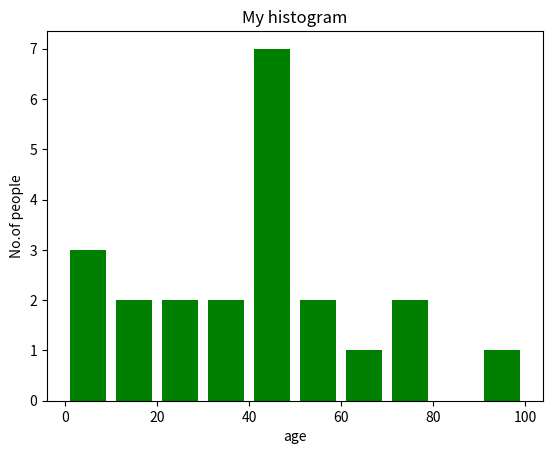

Recreate this plot in Python.
import matplotlib.pyplot as plt

ages = [2,5,70,40,30,45,50,45,43,40,44,60,7,13,57,18,90,77,32,21,20,40]
range = (0,100)
bins = 10
plt.hist(ages,bins,range,color = 'green',histtype = 'bar',rwidth = 0.8)
plt.xlabel('age')
plt.ylabel('No.of people')
plt.title('My histogram')